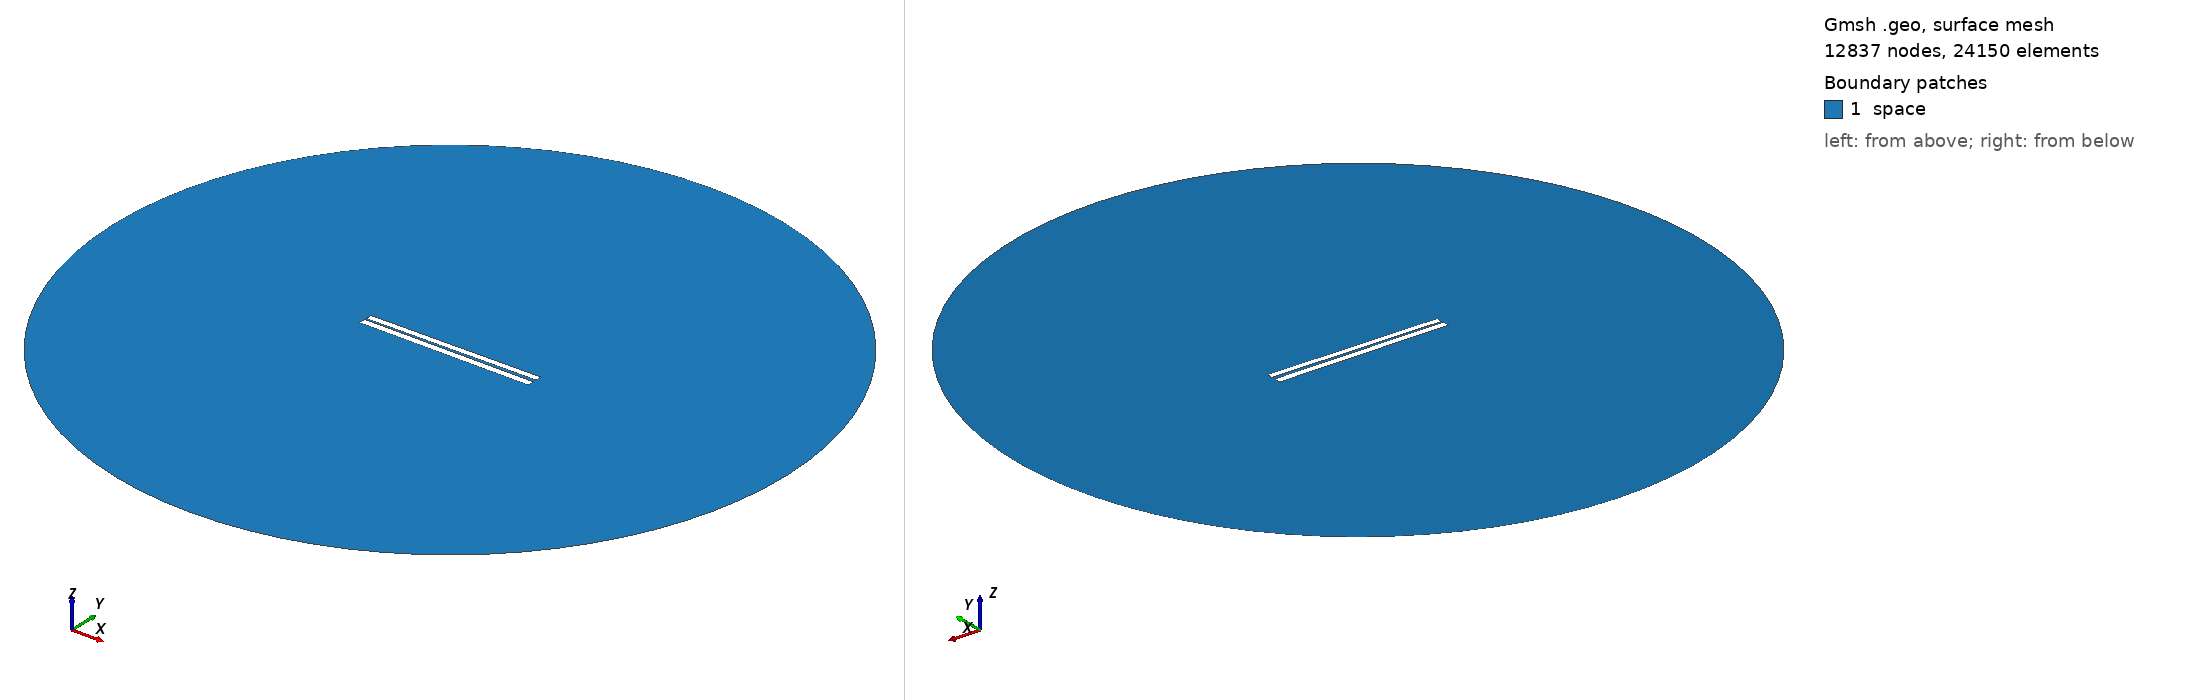

Gmsh geometry script, surface-meshed: 12837 nodes, 24150 surface elements. Boundary patches (legend numbers): 1 space. Left view from above one corner, right view from below the opposite corner. Legend entries are the model's physical surfaces. The drawing asked Gmsh for element sizes between 1% and 20% of the model's largest extent; the script's own settings can give other sizes.

=== 103.geo (drawn) ===
// Set the geometry kernel
SetFactory("OpenCASCADE");

//---------------------------------------
// Rectangles
//---------------------------------------

// Rectangle 1 (top)
Point(1) = {-49.84444444444444, 0.9055555555555556, 0, 1.0};
Point(2) = {49.84444444444444, 0.9055555555555556, 0, 1.0};
Point(3) = {49.84444444444444, 4.594444444444444, 0, 1.0};
Point(4) = {-49.84444444444444, 4.594444444444444, 0, 1.0};

Line(1) = {1, 2};
Line(2) = {2, 3};
Line(3) = {3, 4};
Line(4) = {4, 1};

Line Loop(1) = {1, 2, 3, 4};
Plane Surface(1) = {1};

Rotate { {0, 0, 1}, {0,  0.75,  0}, 0.01 } {
  Surface{1};
}

// Rectangle 2 (bottom)
Point(5) = {-50,-0.75, 0, 1.0};
Point(6) = { 50,-0.75, 0, 1.0};
Point(7) = { 50,-4.75, 0, 1.0};
Point(8) = {-50,-4.75, 0, 1.0};

Line(5) = {5, 6};
Line(6) = {6, 7};
Line(7) = {7, 8};
Line(8) = {8, 5};

Line Loop(2) = {5, 6, 7, 8};
Plane Surface(2) = {2}; 


//---------------------------------------
// Circle
//---------------------------------------

// Define points
Point(9) = {0, 0, 0};        // Center
Point(10) = {200, 0, 0};     // Start point
Point(11) = {0, 200, 0};     // 90 degrees
Point(12) = {-200, 0, 0};    // 180 degrees
Point(13) = {0, -200, 0};    // 270 degrees

// Define circle arcs (each needs start, center, end)
Circle(9) = {10, 9, 11};
Circle(10) = {11, 9, 12};
Circle(11) = {12, 9, 13};
Circle(12) = {13, 9, 10};

// Define curve loop and surface if needed
Curve Loop(3) = {9, 10, 11, 12};
Surface(3) = {3};

// Subtract Rectangles from Circle
BooleanDifference{ Surface{3}; Delete; }{ Surface{1}; Surface{2}; Delete; }

//---------------------------------------
// Transfinite Lines and Surface
//---------------------------------------
r = 7;
Transfinite Line {1, 3} = 50*r Using Progression 1;
Transfinite Line {2, 4} = 2*r Using Progression 1;
Transfinite Line {5, 7} = 50*r Using Progression 1;
Transfinite Line {6, 8} = 2*r Using Progression 1;
Transfinite Line {9, 10, 11, 12} = 20 Using Progression 1;

//---------------------------------------
// Define Physical Groups
//---------------------------------------                

//--- Physical Curves
// Physical groups for boundaries
Physical Line("force_segment", 10) = {1};
Physical Line("upper_plate", 11) = {2, 3, 4};
Physical Line("lower_plate", 12) = {5, 6, 7, 8};
Physical Line("boundary", 20) = {9, 10, 11, 12};

//--- Physical Surfaces
Physical Surface("space", 30) = {3};

//---------------------------------------
// 6. Generate the Mesh
//---------------------------------------
Mesh 2;  // 2D mesh generation
